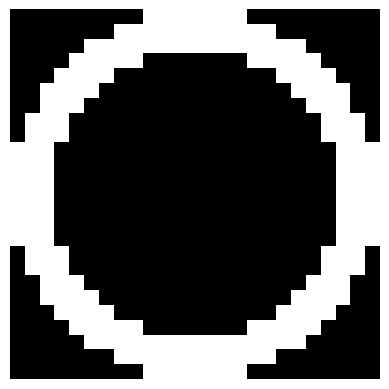

The matplotlib source for this figure:
import numpy as np
import functools
import matplotlib.pyplot as plt

# 对圆内杂乱进行惩罚的力度
DEFAULT_NEG_VALUE = -0.3

# 获得小圆匹配性掩码
@functools.cache
def get_circle_mask():
    array_size = 25
    image  = np.ones((array_size, array_size))
    image *= DEFAULT_NEG_VALUE

    # 定义圆的参数
    center = (12, 12)   # 圆心坐标
    radius = 11         # 半径
    line_width = 3      # 线宽

    # 绘制圆
    for i in range(array_size):
        for j in range(array_size):
            # 计算当前点到圆心的距离
            distance = np.sqrt((i - center[0]) ** 2 + (j - center[1]) ** 2)
            # 如果距离在圆的边界范围内，则设置为 1
            if radius - line_width / 2 <= distance <= radius + line_width / 2:
                image[i, j] = 1  # 或者设置为其他值，表示圆的颜色
    return image

if __name__ == "__main__":
    # 显示结果
    plt.imshow(get_circle_mask(), cmap='gray')
    plt.axis('off')  # 隐藏坐标轴
    plt.show()